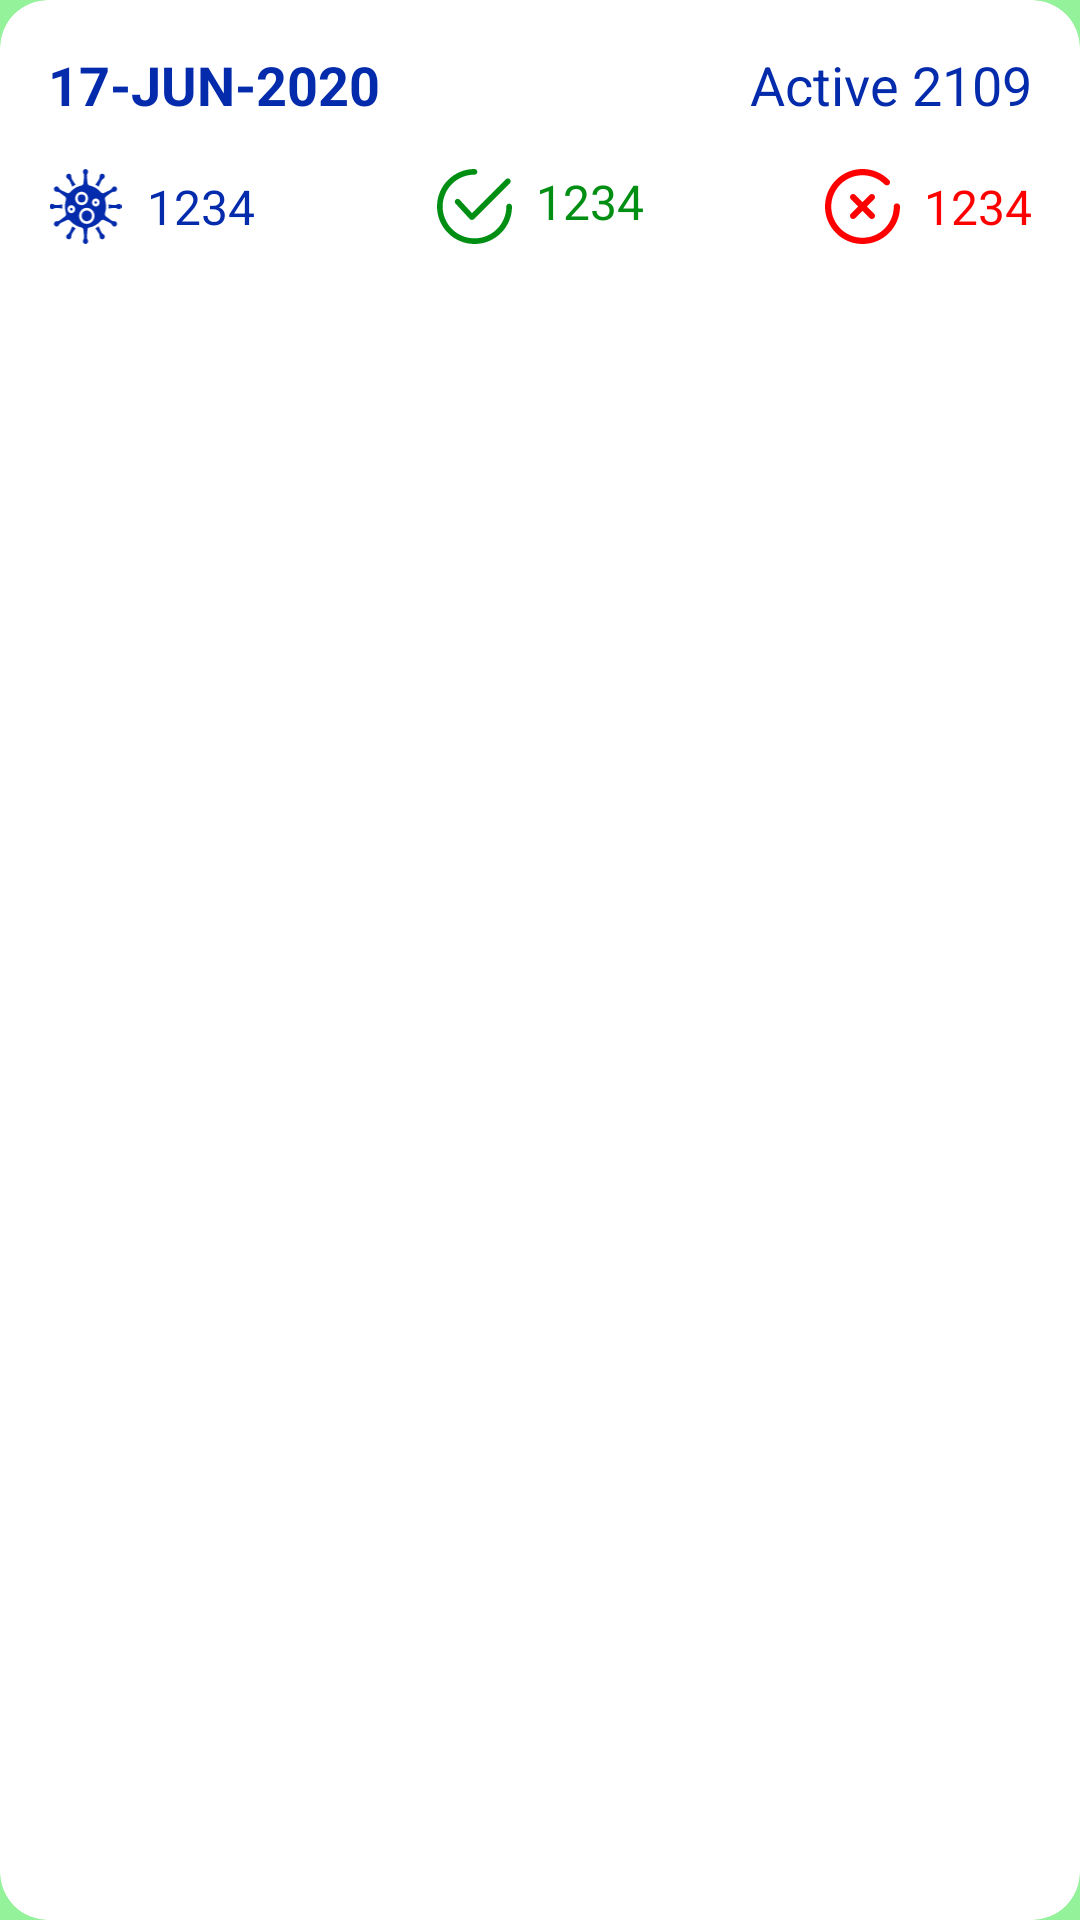

Write the Android layout XML for this screen, with the resource values it uses.
<!-- AndroidManifest.xml: application theme AppTheme -->
<!-- res/layout/cardview_country_day_stats.xml -->
<?xml version="1.0" encoding="utf-8"?>
<androidx.cardview.widget.CardView xmlns:android="http://schemas.android.com/apk/res/android"
    android:layout_width="match_parent"
    android:layout_height="wrap_content"
    android:layout_marginTop="8dp"
    android:layout_marginStart="16dp"
    android:layout_marginEnd="16dp"
    app:cardCornerRadius="16dp"
    app:cardElevation="0dp"
    xmlns:app="http://schemas.android.com/apk/res-auto"
    xmlns:tools="http://schemas.android.com/tools">
    <androidx.constraintlayout.widget.ConstraintLayout
        android:padding="16dp"
        android:background="@android:color/transparent"
        android:layout_width="match_parent"
        android:layout_height="wrap_content">
        <TextView
            android:textColor="@color/colorConfirmedStatus"
            android:textStyle="bold"
            android:id="@+id/tv_date"
            android:textSize="18sp"
            app:layout_constraintTop_toTopOf="parent"
            app:layout_constraintStart_toStartOf="parent"
            android:text="@string/placeholder_date"
            android:layout_width="wrap_content"
            android:layout_height="wrap_content"/>
        <TextView
            android:textColor="@color/colorConfirmedStatus"
            android:id="@+id/tv_selected_status"
            android:textSize="18sp"
            app:layout_constraintTop_toTopOf="parent"
            app:layout_constraintEnd_toEndOf="parent"
            android:text="@string/active_placeholder"
            android:layout_width="wrap_content"
            android:layout_height="wrap_content"/>
        <ImageView
            android:layout_marginTop="16dp"
            app:layout_constraintTop_toBottomOf="@id/tv_date"
            android:tint="@color/colorConfirmedStatus"
            android:id="@+id/iv_confirm_icon"
            android:contentDescription="@string/str_icon"
            app:layout_constraintStart_toStartOf="parent"
            android:src="@drawable/ic_confirm"
            android:layout_width="25dp"
            android:layout_height="25dp"/>
        <TextView
            android:id="@+id/tv_day_confirmed"
            android:layout_marginStart="8dp"
            android:textSize="16sp"
            android:textColor="@color/colorConfirmedStatus"
            android:text="@string/placeholder_number"
            app:layout_constraintBottom_toBottomOf="@id/iv_confirm_icon"
            app:layout_constraintTop_toTopOf="@id/iv_confirm_icon"
            app:layout_constraintStart_toEndOf="@id/iv_confirm_icon"
            android:layout_width="wrap_content"
            android:layout_height="wrap_content"/>
        <LinearLayout
            app:layout_constraintBottom_toBottomOf="@id/iv_confirm_icon"
            app:layout_constraintTop_toTopOf="@id/iv_confirm_icon"
            app:layout_constraintEnd_toEndOf="parent"
            app:layout_constraintStart_toStartOf="parent"
            android:orientation="horizontal"
            android:layout_width="wrap_content"
            android:layout_height="wrap_content"
            tools:ignore="UseCompoundDrawables">
            <ImageView
                android:tint="@color/colorRecoveredStatus"
                android:id="@+id/iv_recover_icon"
                android:contentDescription="@string/str_icon"
                android:src="@drawable/ic_recovered"
                android:layout_width="25dp"
                android:layout_height="25dp"/>
            <TextView
                android:id="@+id/tv_day_recovered"
                android:layout_marginStart="8dp"
                android:textSize="16sp"
                android:textColor="@color/colorRecoveredStatus"
                android:text="@string/placeholder_number"
                android:layout_width="wrap_content"
                android:layout_height="wrap_content"/>
        </LinearLayout>
        <ImageView
            android:layout_marginEnd="8dp"
            app:layout_constraintEnd_toStartOf="@id/tv_day_deaths"
            android:tint="@color/colorDeathStatus"
            android:id="@+id/iv_death_icon"
            android:contentDescription="@string/str_icon"
            app:layout_constraintBottom_toBottomOf="@id/iv_confirm_icon"
            app:layout_constraintTop_toTopOf="@id/iv_confirm_icon"
            android:src="@drawable/ic_dead"
            android:layout_width="25dp"
            android:layout_height="25dp"/>
        <TextView
            android:id="@+id/tv_day_deaths"
            android:textSize="16sp"
            android:textColor="@color/colorDeathStatus"
            android:text="@string/placeholder_number"
            app:layout_constraintEnd_toEndOf="parent"
            app:layout_constraintBottom_toBottomOf="@id/iv_confirm_icon"
            app:layout_constraintTop_toTopOf="@id/iv_confirm_icon"
            android:layout_width="wrap_content"
            android:layout_height="wrap_content"/>
    </androidx.constraintlayout.widget.ConstraintLayout>
</androidx.cardview.widget.CardView>
<!-- resources referenced by this layout -->
<resources>
  <color name="colorConfirmedStatus">#042BAB</color>
  <color name="colorDeathStatus">#FF0000</color>
  <color name="colorRecoveredStatus">#008E13</color>
  <!-- drawable ic_confirm: vector/xml drawable (drawable, 7063 chars, omitted) -->
  <!-- drawable ic_dead (drawable) -->
  <vector xmlns:android="http://schemas.android.com/apk/res/android"
      android:width="24dp"
      android:height="24dp"
      android:viewportWidth="384"
      android:viewportHeight="384">
    <path
        android:fillColor="#FFFF0000"
        android:pathData="M368,176c-8.832,0 -16,7.168 -16,16c0,88.224 -71.776,160 -160,160S32,280.224 32,192S103.776,32 192,32c42.952,0 83.272,16.784 113.536,47.264c6.224,6.264 16.36,6.304 22.624,0.08c6.272,-6.224 6.304,-16.36 0.08,-22.632C291.928,20.144 243.536,0 192,0C86.128,0 0,86.128 0,192s86.128,192 192,192c105.864,0 192,-86.128 192,-192C384,183.168 376.832,176 368,176z"/>
    <path
        android:fillColor="#FFFF0000"
        android:pathData="M214.624,192l36.688,-36.688c6.248,-6.248 6.248,-16.376 0,-22.624s-16.376,-6.248 -22.624,0L192,169.376l-36.688,-36.688c-6.24,-6.248 -16.384,-6.248 -22.624,0c-6.248,6.248 -6.248,16.376 0,22.624L169.376,192l-36.688,36.688c-6.248,6.248 -6.248,16.376 0,22.624C135.808,254.44 139.904,256 144,256s8.192,-1.56 11.312,-4.688L192,214.624l36.688,36.688C231.816,254.44 235.904,256 240,256s8.184,-1.56 11.312,-4.688c6.248,-6.248 6.248,-16.376 0,-22.624L214.624,192z"/>
  </vector>
  <!-- drawable ic_recovered (drawable) -->
  <vector xmlns:android="http://schemas.android.com/apk/res/android"
      android:width="24dp"
      android:height="24dp"
      android:viewportWidth="512"
      android:viewportHeight="512">
    <path
        android:fillColor="#FF008E13"
        android:pathData="M497.36,69.995c-7.532,-7.545 -19.753,-7.558 -27.285,-0.032L238.582,300.845l-83.522,-90.713c-7.217,-7.834 -19.419,-8.342 -27.266,-1.126c-7.841,7.217 -8.343,19.425 -1.126,27.266l97.126,105.481c3.557,3.866 8.535,6.111 13.784,6.22c0.141,0.006 0.277,0.006 0.412,0.006c5.101,0 10.008,-2.026 13.623,-5.628L497.322,97.286C504.873,89.761 504.886,77.54 497.36,69.995z"/>
    <path
        android:fillColor="#FF008E13"
        android:pathData="M492.703,236.703c-10.658,0 -19.296,8.638 -19.296,19.297c0,119.883 -97.524,217.407 -217.407,217.407c-119.876,0 -217.407,-97.524 -217.407,-217.407c0,-119.876 97.531,-217.407 217.407,-217.407c10.658,0 19.297,-8.638 19.297,-19.296C275.297,8.638 266.658,0 256,0C114.84,0 0,114.84 0,256c0,141.154 114.84,256 256,256c141.154,0 256,-114.846 256,-256C512,245.342 503.362,236.703 492.703,236.703z"/>
  </vector>
  <string name="active_placeholder">Active 2109</string>
  <string name="placeholder_date">17-JUN-2020</string>
  <string name="placeholder_number">1234</string>
  <string name="str_icon">icon</string>
  <style name="AppTheme" parent="Theme.AppCompat.Light.NoActionBar">
          
          <item name="colorPrimary">@color/colorPrimary</item>
          <item name="colorPrimaryDark">@color/colorPrimaryDark</item>
          <item name="colorAccent">@color/colorAccent</item>
          <item name="android:windowBackground">@color/splashBG</item>
      </style>
  <color name="colorPrimary">#DBFFAC</color>
  <color name="colorPrimaryDark">#94F29A</color>
  <color name="colorAccent">#000000</color>
  <color name="splashBG">#94F29A</color>
</resources>
